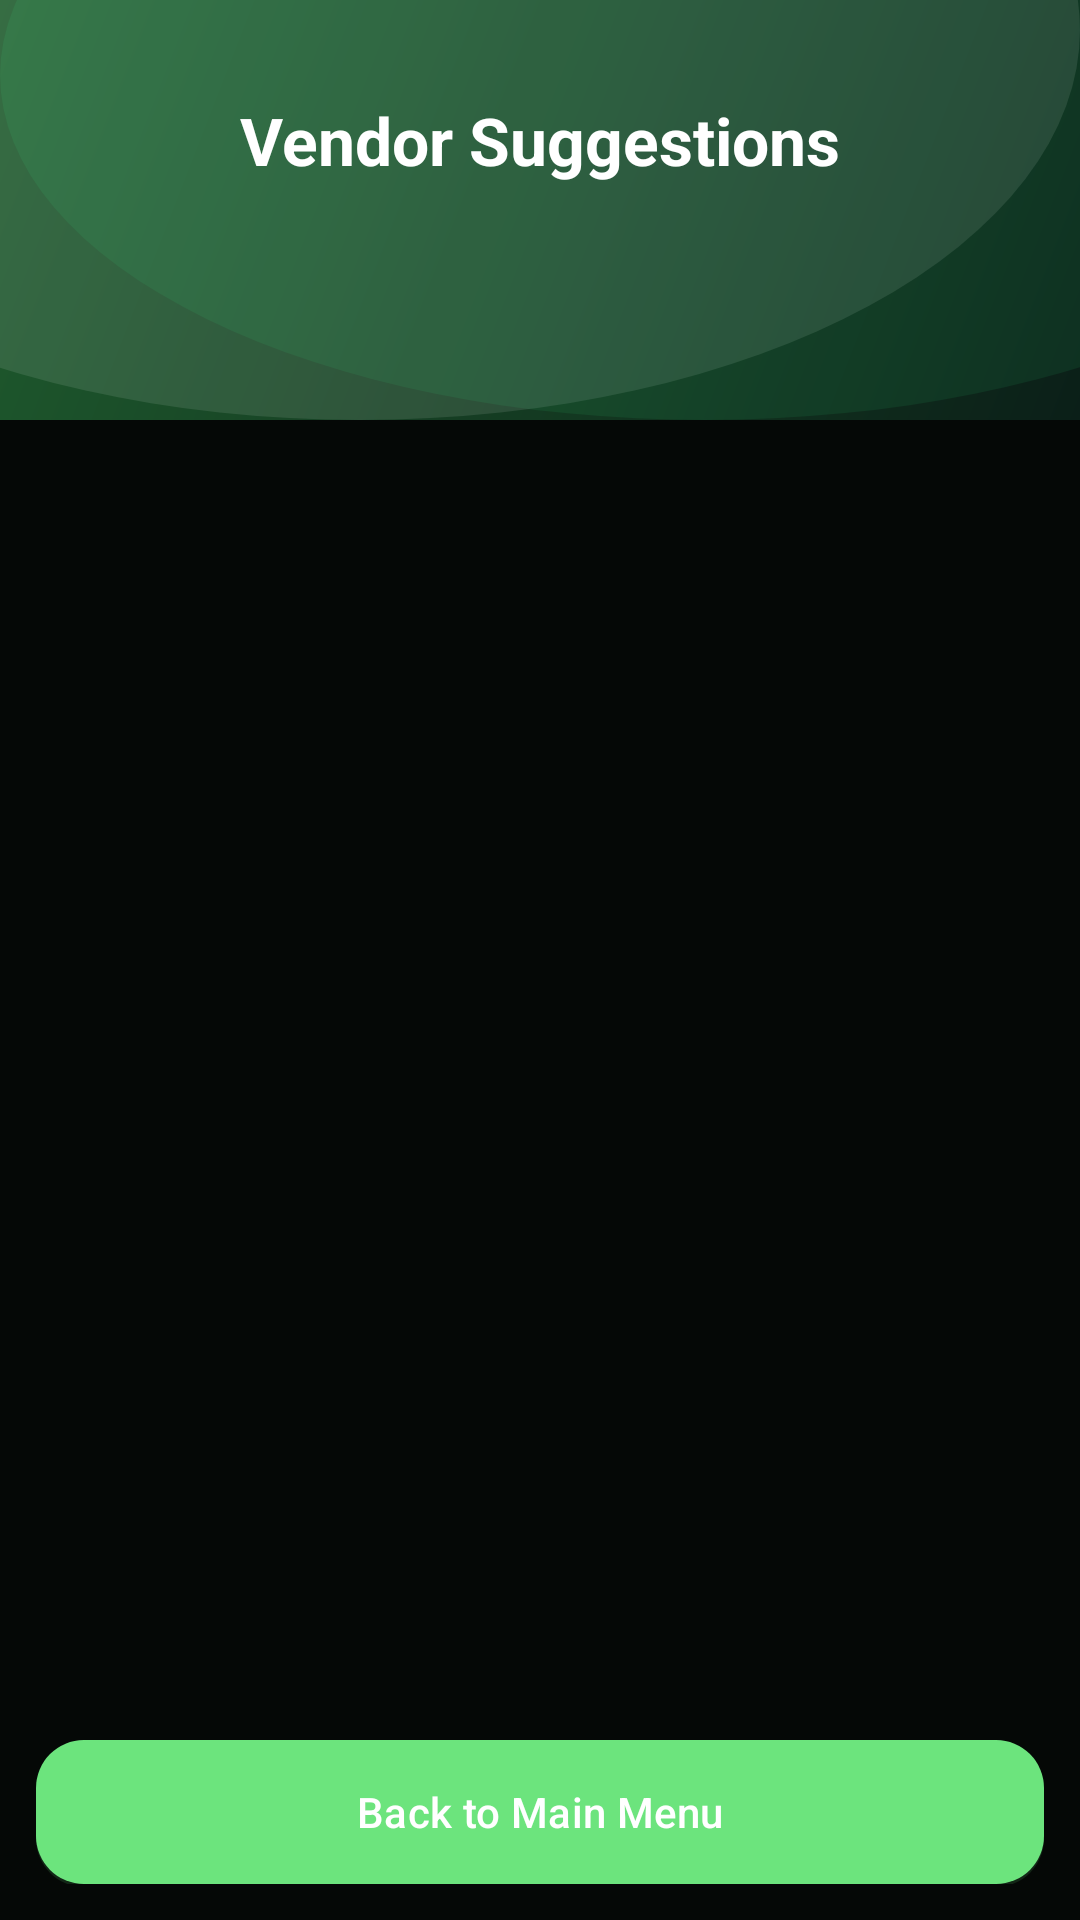

Produce the Android XML layout that renders to this screen, including the resource entries it uses.
<!-- AndroidManifest.xml: application theme Theme.MyApplication -->
<!-- res/layout/activity_vendor_suggestions.xml -->
<?xml version="1.0" encoding="utf-8"?>
<LinearLayout xmlns:android="http://schemas.android.com/apk/res/android"
    android:layout_width="match_parent"
    android:layout_height="match_parent"
    android:orientation="vertical"
    android:background="@color/surface_background">

    
    <LinearLayout
        android:layout_width="match_parent"
        android:layout_height="wrap_content"
        android:background="@drawable/bg_purple_gradient"
        android:orientation="vertical"
        android:gravity="center_horizontal"
        android:paddingTop="32dp"
        android:paddingBottom="24dp"
        android:paddingHorizontal="20dp">

        <TextView
            android:layout_width="wrap_content"
            android:layout_height="wrap_content"
            android:text="Vendor Suggestions"
            android:textSize="22sp"
            android:textStyle="bold"
            android:textColor="@color/white" />

    </LinearLayout>

    <ProgressBar
        android:id="@+id/progressVendors"
        android:layout_width="wrap_content"
        android:layout_height="wrap_content"
        android:layout_gravity="center"
        android:layout_marginTop="32dp"
        android:visibility="gone" />

    <TextView
        android:id="@+id/tvNoVendors"
        android:layout_width="match_parent"
        android:layout_height="wrap_content"
        android:text="No vendors found for these options.\nTry a different location."
        android:textSize="15sp"
        android:gravity="center"
        android:padding="32dp"
        android:textColor="@color/text_secondary"
        android:visibility="gone" />

    <androidx.recyclerview.widget.RecyclerView
        android:id="@+id/recyclerVendors"
        android:layout_width="match_parent"
        android:layout_height="0dp"
        android:layout_weight="1"
        android:clipToPadding="false"
        android:padding="12dp" />

    <com.google.android.material.button.MaterialButton
        android:id="@+id/btnBackToMainMenu"
        android:layout_width="match_parent"
        android:layout_height="wrap_content"
        android:layout_marginHorizontal="12dp"
        android:layout_marginBottom="12dp"
        android:text="Back to Main Menu"
        android:textColor="@color/white"
        android:background="@drawable/bg_button_primary" />

</LinearLayout>
<!-- resources referenced by this layout -->
<resources>
  <color name="surface_background">#FF050806</color>
  <color name="text_secondary">#FFA8B7AA</color>
  <color name="white">#FFFFFFFF</color>
  <!-- drawable bg_button_primary (drawable) -->
  <?xml version="1.0" encoding="utf-8"?>
  <layer-list xmlns:android="http://schemas.android.com/apk/res/android">
      <item>
          <shape android:shape="rectangle">
              <gradient
                  android:angle="135"
                  android:startColor="@color/brand_purple_primary"
                  android:endColor="@color/brand_purple_end" />
              <corners android:radius="16dp" />
          </shape>
      </item>
  
      <item android:bottom="-1dp">
          <shape android:shape="rectangle">
              <solid android:color="#22000000" />
              <corners android:radius="16dp" />
          </shape>
      </item>
  </layer-list>
  <!-- drawable bg_purple_gradient (drawable) -->
  <?xml version="1.0" encoding="utf-8"?>
  <layer-list xmlns:android="http://schemas.android.com/apk/res/android">
      <item>
          <shape android:shape="rectangle">
              <gradient
                  android:angle="135"
                  android:startColor="@color/bg_gradient_start"
                  android:endColor="@color/bg_gradient_end" />
          </shape>
      </item>
  
      <item android:left="-120dp" android:top="-120dp">
          <shape android:shape="oval">
              <size android:width="260dp" android:height="260dp" />
              <solid android:color="#1AFFFFFF" />
          </shape>
      </item>
  
      <item android:right="-110dp" android:top="-90dp">
          <shape android:shape="oval">
              <size android:width="220dp" android:height="220dp" />
              <solid android:color="#1437FF8A" />
          </shape>
      </item>
  </layer-list>
  <style name="Theme.MyApplication" parent="Base.Theme.MyApplication" />
  <color name="brand_purple_primary">#FF6CE37D</color>
  <color name="brand_purple_end">#FF2F7D32</color>
  <color name="bg_gradient_start">#FF0B1F18</color>
  <color name="bg_gradient_end">#FF1F5C2E</color>
  <style name="Base.Theme.MyApplication" parent="Theme.Material3.DayNight.NoActionBar">
          <item name="colorPrimary">@color/brand_purple_primary</item>
          <item name="colorPrimaryContainer">@color/brand_purple_light</item>
          <item name="colorOnPrimary">@color/text_on_primary</item>
          <item name="colorSecondary">@color/brand_purple_end</item>
          <item name="colorOnSecondary">@color/text_on_primary</item>
          <item name="android:colorBackground">@color/surface_background</item>
          <item name="colorSurface">@color/surface_card</item>
          <item name="colorSurfaceVariant">@color/brand_purple_light</item>
          <item name="colorOutline">@color/brand_purple_end</item>
      </style>
  <color name="brand_purple_light">#FF1E2D23</color>
  <color name="text_on_primary">#FF08110B</color>
  <color name="surface_card">#FF121A15</color>
</resources>
